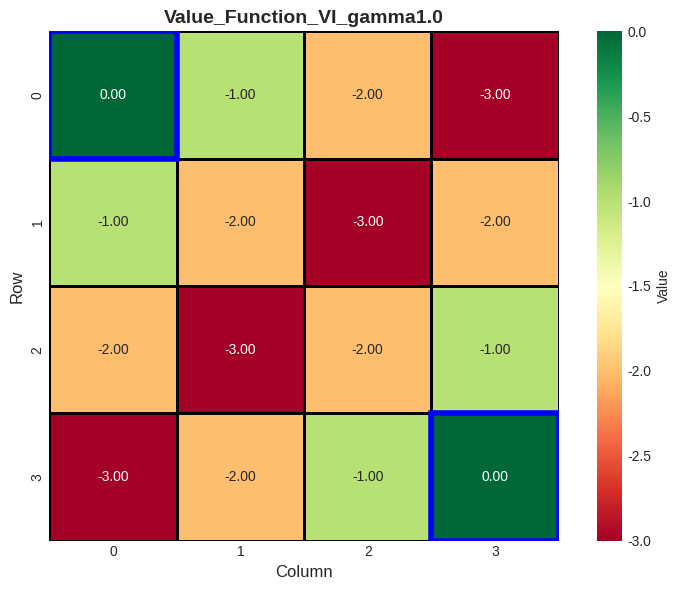
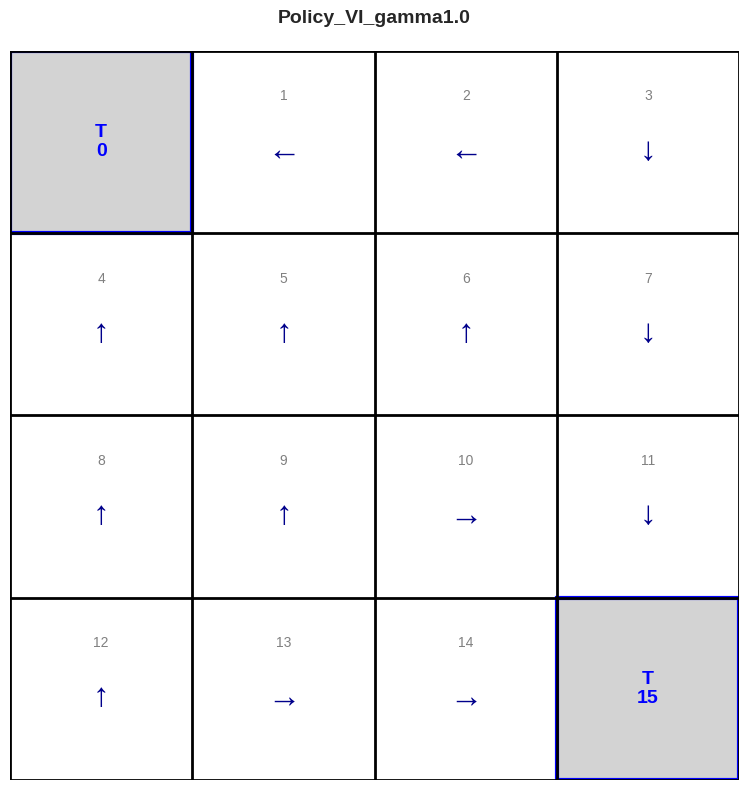
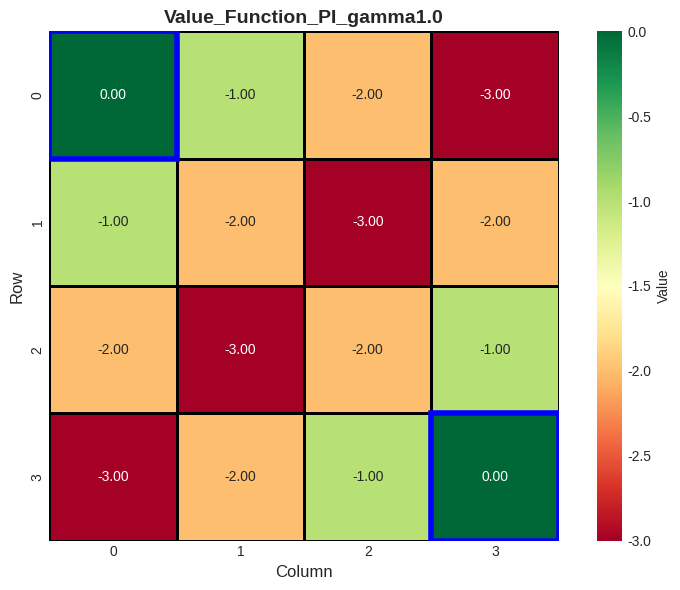
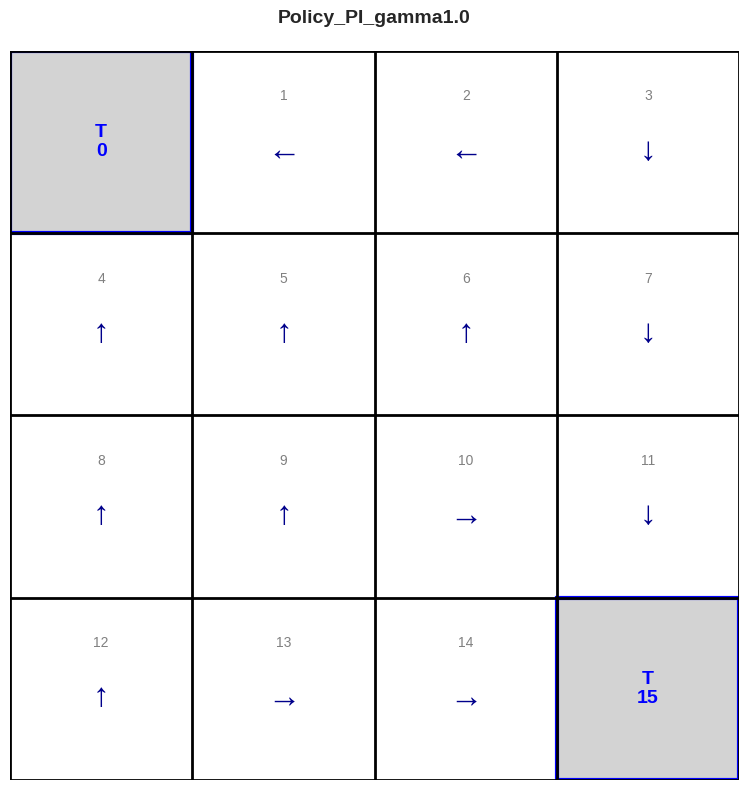
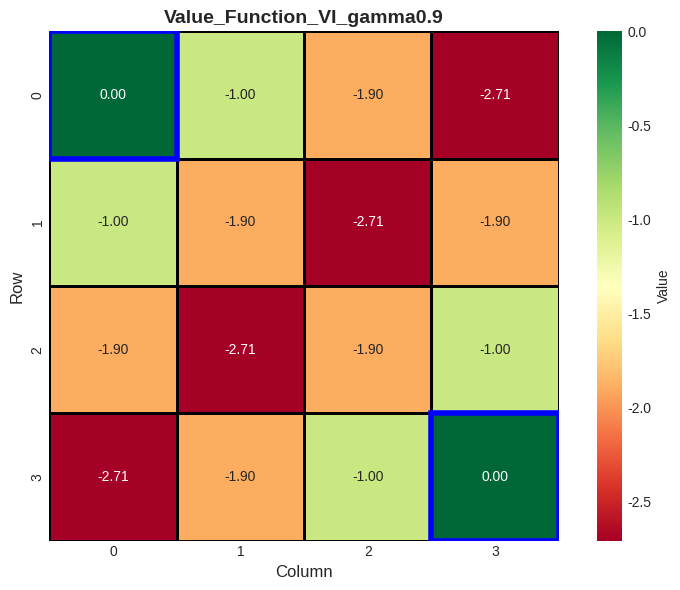
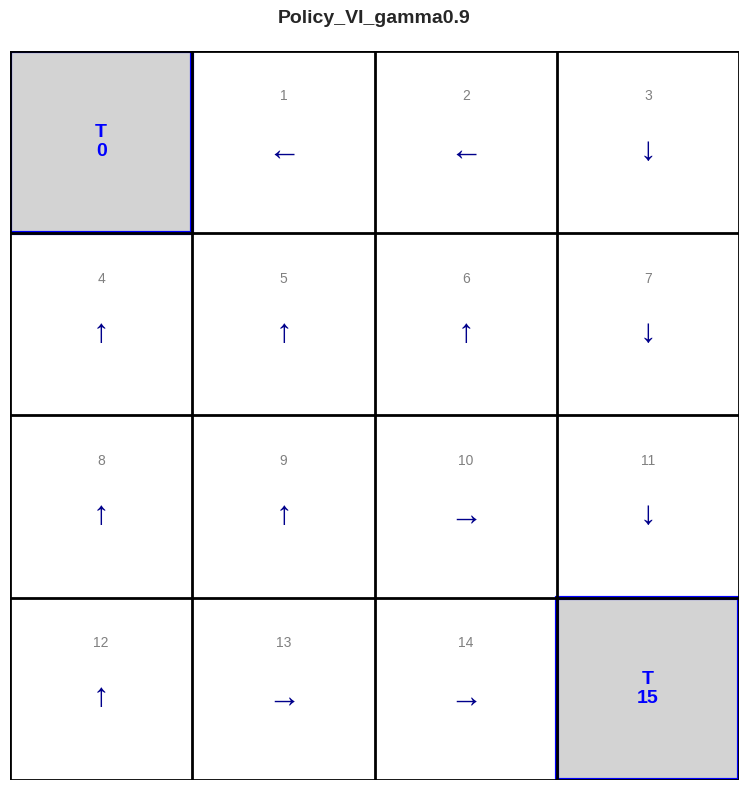
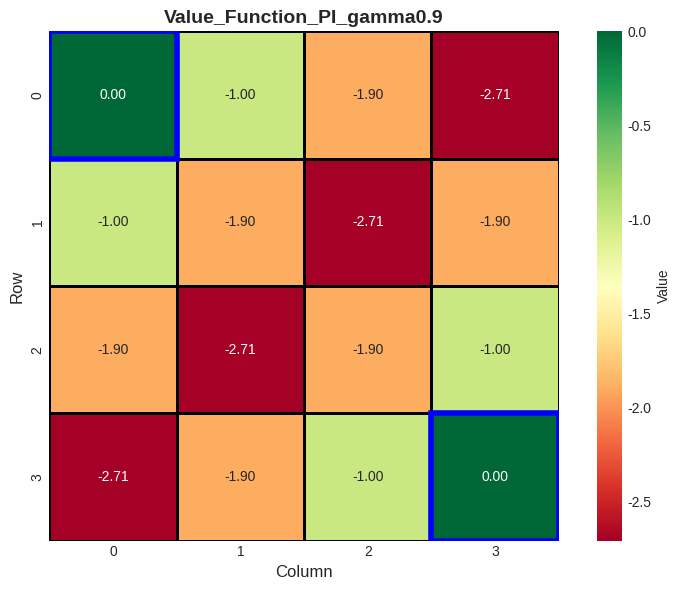
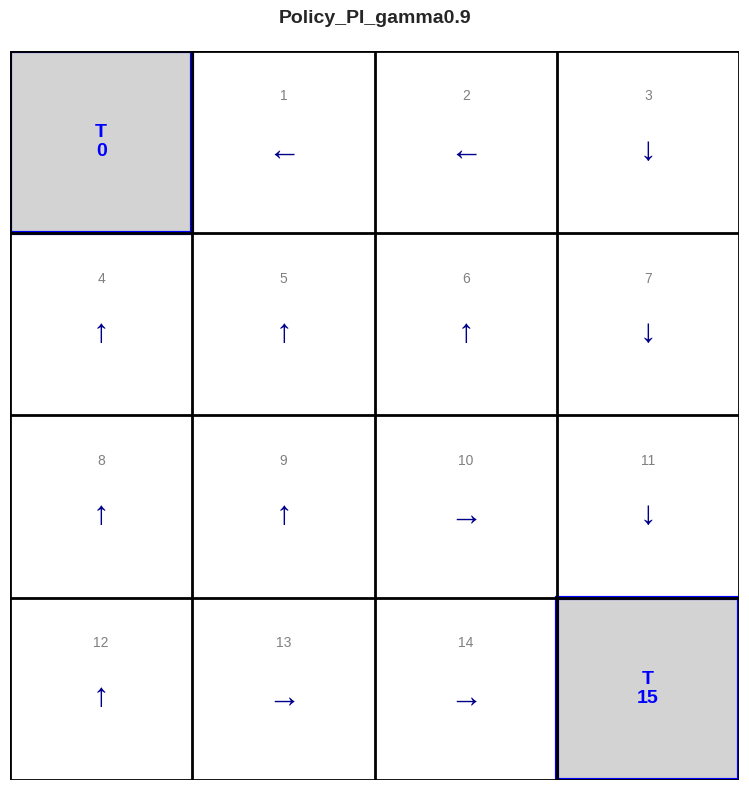

Write the Python code that produced these figures, in order.


import numpy as np
import matplotlib.pyplot as plt
from matplotlib.patches import Rectangle
import seaborn as sns

# Configuration de l'affichage
plt.style.use('seaborn-v0_8-darkgrid')


class GridWorld:
    """
    Environnement Grid World 4x4
    - États: 0 à 15
    - États terminaux: 0 et 15 (cases grises)
    - Actions: UP=0, RIGHT=1, DOWN=2, LEFT=3
    - Récompense: -1 pour chaque action (sauf états terminaux)
    """
    
    def __init__(self, size=4):
        self.size = size
        self.n_states = size * size
        self.n_actions = 4
        
        # États terminaux
        self.terminal_states = [0, 15]
        
        # Actions: UP=0, RIGHT=1, DOWN=2, LEFT=3
        self.actions = ['UP', 'RIGHT', 'DOWN', 'LEFT']
        self.action_effects = {
            0: (-1, 0),   # UP
            1: (0, 1),    # RIGHT
            2: (1, 0),    # DOWN
            3: (0, -1)    # LEFT
        }
        
    def state_to_position(self, state):
        """Convertit un numéro d'état en position (row, col)"""
        return state // self.size, state % self.size
    
    def position_to_state(self, row, col):
        """Convertit une position (row, col) en numéro d'état"""
        return row * self.size + col
    
    def is_terminal(self, state):
        """Vérifie si un état est terminal"""
        return state in self.terminal_states
    
    def get_next_state(self, state, action):
        """
        Retourne le prochain état après avoir pris une action.
        Si l'action mène hors de la grille, l'agent reste sur place.
        """
        # Si état terminal, reste sur place
        if self.is_terminal(state):
            return state
        
        row, col = self.state_to_position(state)
        d_row, d_col = self.action_effects[action]
        
        new_row = row + d_row
        new_col = col + d_col
        
        # Vérifier les limites de la grille
        if 0 <= new_row < self.size and 0 <= new_col < self.size:
            return self.position_to_state(new_row, new_col)
        else:
            # Hors limites, reste sur place
            return state
    
    def get_reward(self, state, action, next_state):
        """
        Retourne la récompense pour une transition.
        Récompense de -1 pour chaque action sauf si on est déjà dans un état terminal.
        """
        if self.is_terminal(state):
            return 0
        return -1


def value_iteration(env, gamma=1.0, theta=1e-4, max_iterations=1000):
    """
    Algorithme Value Iteration
    
    Paramètres:
    - env: environnement GridWorld
    - gamma: facteur de discount
    - theta: critère de convergence
    - max_iterations: nombre maximum d'itérations
    
    Retourne:
    - V: fonction de valeur optimale
    - policy: politique optimale
    - history: historique des valeurs pour visualisation
    """
    
    # Initialiser la fonction de valeur à zéro
    V = np.zeros(env.n_states)
    history = [V.copy()]
    
    print("\n=== VALUE ITERATION ===")
    print(f"Gamma: {gamma}, Theta: {theta}\n")
    
    for iteration in range(max_iterations):
        delta = 0
        V_old = V.copy()
        
        # Pour chaque état
        for s in range(env.n_states):
            # Si état terminal, valeur = 0
            if env.is_terminal(s):
                V[s] = 0
                continue
            
            # Calculer la valeur pour chaque action possible
            action_values = []
            for a in range(env.n_actions):
                next_state = env.get_next_state(s, a)
                reward = env.get_reward(s, a, next_state)
                value = reward + gamma * V_old[next_state]
                action_values.append(value)
            
            # Prendre le maximum (Bellman optimality equation)
            V[s] = max(action_values)
            
            # Mettre à jour delta
            delta = max(delta, abs(V[s] - V_old[s]))
        
        history.append(V.copy())
        
        if iteration % 10 == 0:
            print(f"Iteration {iteration:3d} | Delta: {delta:.6f}")
        
        # Critère de convergence
        if delta < theta:
            print(f"\n✓ Convergence atteinte après {iteration + 1} itérations")
            print(f"  Delta final: {delta:.8f}")
            break
    
    # Extraire la politique optimale
    policy = np.zeros(env.n_states, dtype=int)
    
    for s in range(env.n_states):
        if env.is_terminal(s):
            policy[s] = -1  # Pas d'action pour états terminaux
            continue
        
        action_values = []
        for a in range(env.n_actions):
            next_state = env.get_next_state(s, a)
            reward = env.get_reward(s, a, next_state)
            value = reward + gamma * V[next_state]
            action_values.append(value)
        
        # Politique greedy
        policy[s] = np.argmax(action_values)
    
    return V, policy, history


def policy_evaluation(env, policy, gamma=1.0, theta=1e-4, max_iterations=1000):
    """
    Évaluation de politique: calcule V^π pour une politique donnée
    """
    V = np.zeros(env.n_states)
    
    for iteration in range(max_iterations):
        delta = 0
        V_old = V.copy()
        
        for s in range(env.n_states):
            if env.is_terminal(s):
                V[s] = 0
                continue
            
            # Suivre la politique actuelle
            a = policy[s]
            next_state = env.get_next_state(s, a)
            reward = env.get_reward(s, a, next_state)
            V[s] = reward + gamma * V_old[next_state]
            
            delta = max(delta, abs(V[s] - V_old[s]))
        
        if delta < theta:
            break
    
    return V


def policy_improvement(env, V, gamma=1.0):
    """
    Amélioration de politique: trouve une politique greedy par rapport à V
    """
    policy = np.zeros(env.n_states, dtype=int)
    policy_stable = True
    
    for s in range(env.n_states):
        if env.is_terminal(s):
            policy[s] = -1
            continue
        
        old_action = policy[s]
        
        # Trouver la meilleure action
        action_values = []
        for a in range(env.n_actions):
            next_state = env.get_next_state(s, a)
            reward = env.get_reward(s, a, next_state)
            value = reward + gamma * V[next_state]
            action_values.append(value)
        
        policy[s] = np.argmax(action_values)
        
        if old_action != policy[s]:
            policy_stable = False
    
    return policy, policy_stable


def policy_iteration(env, gamma=1.0, theta=1e-4, max_iterations=100):
    """
    Algorithme Policy Iteration
    
    Retourne:
    - V: fonction de valeur optimale
    - policy: politique optimale
    - history: historique des politiques
    """
    
    # Initialiser avec une politique aléatoire
    policy = np.random.randint(0, env.n_actions, size=env.n_states)
    for s in env.terminal_states:
        policy[s] = -1
    
    history = []
    
    print("\n=== POLICY ITERATION ===")
    print(f"Gamma: {gamma}, Theta: {theta}\n")
    
    for iteration in range(max_iterations):
        # 1. Policy Evaluation
        V = policy_evaluation(env, policy, gamma, theta)
        
        # 2. Policy Improvement
        policy, policy_stable = policy_improvement(env, V, gamma)
        
        history.append((V.copy(), policy.copy()))
        
        print(f"Iteration {iteration + 1:2d} | Policy stable: {policy_stable}")
        
        # Si la politique est stable, on a convergé
        if policy_stable:
            print(f"\n✓ Convergence atteinte après {iteration + 1} itérations")
            break
    
    return V, policy, history


def plot_value_function(V, env, title="Value Function"):
    """
    Affiche la fonction de valeur sous forme de heatmap
    """
    V_grid = V.reshape(env.size, env.size)
    
    plt.figure(figsize=(8, 6))
    sns.heatmap(V_grid, annot=True, fmt=".2f", cmap="RdYlGn", 
                cbar_kws={'label': 'Value'}, square=True,
                linewidths=2, linecolor='black')
    
    plt.title(title, fontsize=14, fontweight='bold')
    plt.xlabel('Column', fontsize=12)
    plt.ylabel('Row', fontsize=12)
    
    # Marquer les états terminaux
    for s in env.terminal_states:
        row, col = env.state_to_position(s)
        plt.gca().add_patch(Rectangle((col, row), 1, 1, 
                                      fill=False, edgecolor='blue', 
                                      linewidth=4))
    
    plt.tight_layout()
    plt.savefig(f'{title.replace(" ", "_")}.png', dpi=150, bbox_inches='tight')
    plt.show()


def plot_policy(policy, env, title="Optimal Policy"):
    """
    Affiche la politique avec des flèches
    """
    fig, ax = plt.subplots(figsize=(8, 8))
    
    # Dessiner la grille
    for i in range(env.size + 1):
        ax.plot([0, env.size], [i, i], 'k-', linewidth=2)
        ax.plot([i, i], [0, env.size], 'k-', linewidth=2)
    
    action_symbols = {0: '↑', 1: '→', 2: '↓', 3: '←', -1: '✓'}
    
    # Dessiner les actions
    for s in range(env.n_states):
        row, col = env.state_to_position(s)
        
        # Coordonnées du centre de la cellule
        x = col + 0.5
        y = env.size - row - 0.5
        
        # Marquer les états terminaux
        if env.is_terminal(s):
            ax.add_patch(Rectangle((col, env.size - row - 1), 1, 1,
                                  facecolor='lightgray', edgecolor='blue',
                                  linewidth=3))
            ax.text(x, y, f'T\n{s}', ha='center', va='center',
                   fontsize=14, fontweight='bold', color='blue')
        else:
            # Afficher le numéro d'état
            ax.text(x, y + 0.25, str(s), ha='center', va='center',
                   fontsize=10, color='gray')
            
            # Afficher la flèche d'action
            action = policy[s]
            ax.text(x, y - 0.05, action_symbols[action], 
                   ha='center', va='center',
                   fontsize=24, fontweight='bold', color='darkblue')
    
    ax.set_xlim(0, env.size)
    ax.set_ylim(0, env.size)
    ax.set_aspect('equal')
    ax.axis('off')
    ax.set_title(title, fontsize=14, fontweight='bold', pad=20)
    
    plt.tight_layout()
    plt.savefig(f'{title.replace(" ", "_")}.png', dpi=150, bbox_inches='tight')
    plt.show()


def print_results(V, policy, env, algorithm_name):
    """
    Affiche les résultats sous forme de texte
    """
    print(f"\n{'='*60}")
    print(f"RÉSULTATS - {algorithm_name}")
    print(f"{'='*60}\n")
    
    print("Fonction de valeur optimale:")
    print("-" * 40)
    V_grid = V.reshape(env.size, env.size)
    for row in range(env.size):
        for col in range(env.size):
            state = env.position_to_state(row, col)
            print(f"{V_grid[row, col]:7.2f}", end=" ")
        print()
    
    print("\nPolitique optimale:")
    print("-" * 40)
    action_symbols = {0: '↑ ', 1: '→ ', 2: '↓ ', 3: '← ', -1: 'T '}
    policy_grid = policy.reshape(env.size, env.size)
    for row in range(env.size):
        for col in range(env.size):
            print(f"  {action_symbols[policy_grid[row, col]]}  ", end=" ")
        print()
    print()


def main():
    """
    Fonction principale pour exécuter les deux algorithmes
    """
    print("\n" + "#"*60)
    print("#" + " "*58 + "#")
    print("#" + " "*10 + "GRID WORLD - SOLUTION COMPLÈTE" + " "*17 + "#")
    print("#" + " "*58 + "#")
    print("#"*60)
    
    # Créer l'environnement
    env = GridWorld(size=4)
    print(f"\nEnvironnement créé: {env.n_states} états, {env.n_actions} actions")
    print(f"États terminaux: {env.terminal_states}")
    
    # Test avec gamma = 1.0
    print("\n\n" + "="*70)
    print("TEST AVEC γ = 1.0")
    print("="*70)
    
    gamma = 1.0
    theta = 1e-4
    
    # Value Iteration
    V_vi_1, policy_vi_1, _ = value_iteration(env, gamma=gamma, theta=theta)
    print_results(V_vi_1, policy_vi_1, env, "VALUE ITERATION (γ=1.0)")
    plot_value_function(V_vi_1, env, "Value_Function_VI_gamma1.0")
    plot_policy(policy_vi_1, env, "Policy_VI_gamma1.0")
    
    # Policy Iteration
    V_pi_1, policy_pi_1, _ = policy_iteration(env, gamma=gamma, theta=theta)
    print_results(V_pi_1, policy_pi_1, env, "POLICY ITERATION (γ=1.0)")
    plot_value_function(V_pi_1, env, "Value_Function_PI_gamma1.0")
    plot_policy(policy_pi_1, env, "Policy_PI_gamma1.0")
    
    # Test avec gamma = 0.9
    print("\n\n" + "="*70)
    print("TEST AVEC γ = 0.9")
    print("="*70)
    
    gamma = 0.9
    
    # Value Iteration
    V_vi_09, policy_vi_09, _ = value_iteration(env, gamma=gamma, theta=theta)
    print_results(V_vi_09, policy_vi_09, env, "VALUE ITERATION (γ=0.9)")
    plot_value_function(V_vi_09, env, "Value_Function_VI_gamma0.9")
    plot_policy(policy_vi_09, env, "Policy_VI_gamma0.9")
    
    # Policy Iteration
    V_pi_09, policy_pi_09, _ = policy_iteration(env, gamma=gamma, theta=theta)
    print_results(V_pi_09, policy_pi_09, env, "POLICY ITERATION (γ=0.9)")
    plot_value_function(V_pi_09, env, "Value_Function_PI_gamma0.9")
    plot_policy(policy_pi_09, env, "Policy_PI_gamma0.9")
    
    # Comparaison
    print("\n" + "="*70)
    print("COMPARAISON DES ALGORITHMES")
    print("="*70)
    
    print("\nAvec γ = 1.0:")
    print("-" * 70)
    print(f"Différence max entre les fonctions de valeur: {np.max(np.abs(V_vi_1 - V_pi_1)):.10f}")
    print(f"Politiques identiques: {np.array_equal(policy_vi_1, policy_pi_1)}")
    
    print("\nAvec γ = 0.9:")
    print("-" * 70)
    print(f"Différence max entre les fonctions de valeur: {np.max(np.abs(V_vi_09 - V_pi_09)):.10f}")
    print(f"Politiques identiques: {np.array_equal(policy_vi_09, policy_pi_09)}")
    
    print("\n✓ Exécution terminée avec succès!")
    print("✓ Graphiques sauvegardés en PNG dans le répertoire courant")


if __name__ == "__main__":
    main()
